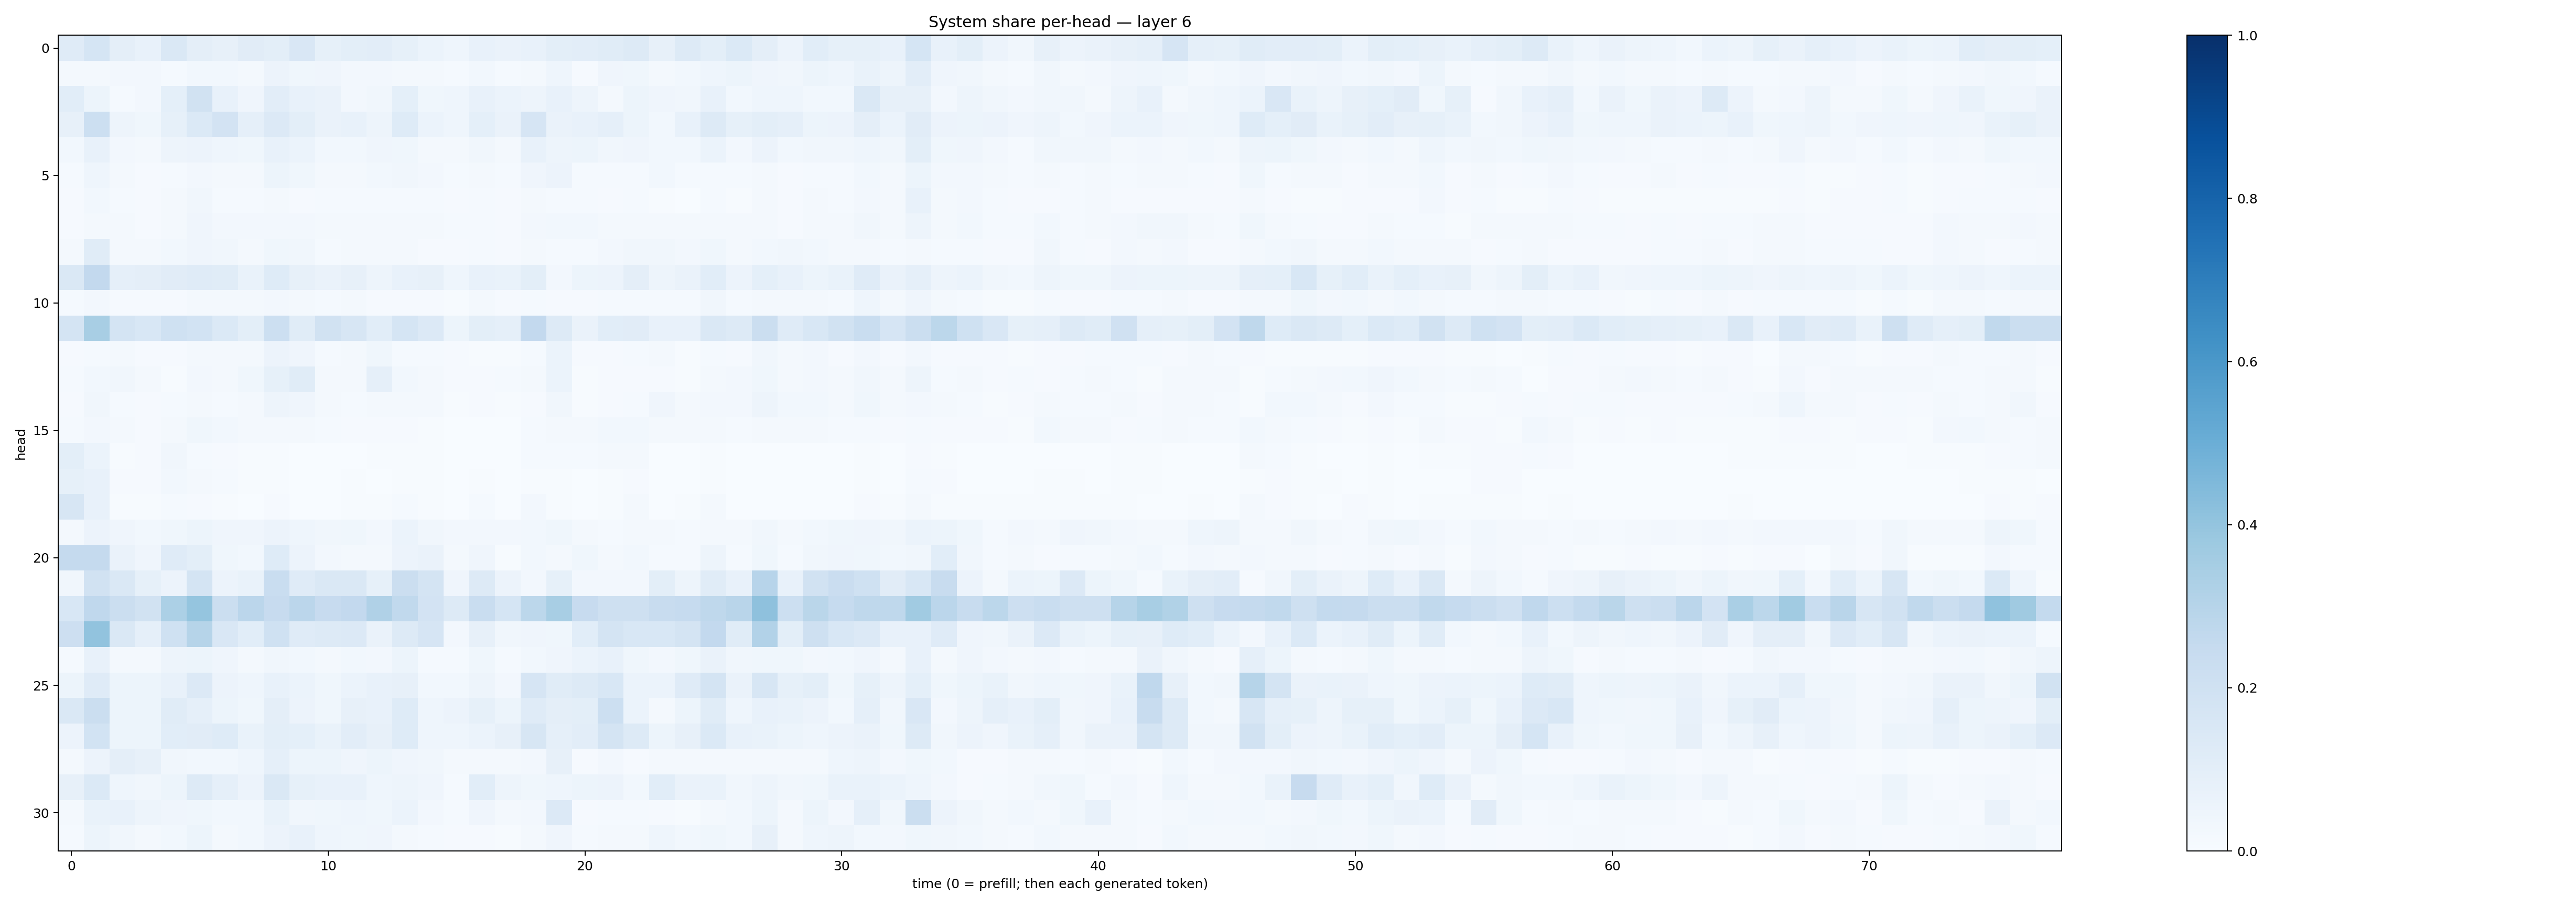

Data behind this chart, as committed beside it:
0.117365316, 0.16988824, 0.09688367, 0.07618365, 0.14579442, 0.09450152, 0.080790624, 0.111057974, 0.101328686, 0.14885782, 0.083298534, 0.099919215, 0.102982454, 0.08412391, 0.059297014, 0.044213615, 0.07310871, 0.06255508, 0.07035751, 0.099586435, 0.10422728, 0.11467128, 0.12886451, 0.07862888
0.02067, 0.02244, 0.0247, 0.02365, 0.01531, 0.02878, 0.02906, 0.01953, 0.05775, 0.03557, 0.04015, 0.02727, 0.02429, 0.02131, 0.02222, 0.01189, 0.02966, 0.01527, 0.01949, 0.04555, 0.01139, 0.04121, 0.0358, 0.02232
0.1068, 0.05456, 0.0146, 0.0245, 0.09328, 0.1914, 0.07713, 0.04014, 0.1024, 0.0762, 0.06373, 0.02478, 0.03436, 0.09207, 0.03801, 0.04467, 0.07583, 0.06213, 0.04977, 0.0746, 0.05034, 0.01994, 0.05445, 0.0414
0.08194, 0.2161, 0.04986, 0.03801, 0.08284, 0.1404, 0.1808, 0.08861, 0.1332, 0.0981, 0.06335, 0.07443, 0.04716, 0.1211, 0.06221, 0.04579, 0.09348, 0.06601, 0.1676, 0.0643, 0.07686, 0.08719, 0.05194, 0.02985
0.0302, 0.07681, 0.02639, 0.02292, 0.04809, 0.05682, 0.04454, 0.03901, 0.0773, 0.06176, 0.02836, 0.02967, 0.04027, 0.03534, 0.01862, 0.01772, 0.03389, 0.01777, 0.07195, 0.04993, 0.05375, 0.03419, 0.04166, 0.02804
0.01313, 0.04331, 0.01755, 0.009717, 0.01329, 0.02561, 0.01906, 0.02145, 0.05093, 0.03624, 0.01648, 0.01792, 0.02848, 0.03295, 0.02522, 0.0154, 0.02001, 0.01221, 0.04258, 0.05711, 0.01482, 0.01449, 0.01234, 0.02772
0.01048, 0.0275, 0.01539, 0.009156, 0.02082, 0.03362, 0.01462, 0.0136, 0.01853, 0.01155, 0.01218, 0.01232, 0.01265, 0.01524, 0.01347, 0.009342, 0.01385, 0.01041, 0.01832, 0.01235, 0.0118, 0.01027, 0.01241, 0.004971
0.008631, 0.01948, 0.01724, 0.01048, 0.01719, 0.04288, 0.02458, 0.02368, 0.02573, 0.02693, 0.01658, 0.0168, 0.02313, 0.02082, 0.01735, 0.0125, 0.01456, 0.01093, 0.02465, 0.02799, 0.03026, 0.01859, 0.02292, 0.01623
0.01781, 0.1143, 0.0198, 0.01726, 0.0296, 0.04041, 0.0331, 0.02142, 0.0367, 0.03225, 0.01425, 0.01791, 0.02198, 0.01684, 0.009204, 0.009177, 0.01309, 0.01003, 0.02058, 0.01256, 0.01544, 0.02721, 0.03352, 0.03417
0.1433, 0.2607, 0.08791, 0.09647, 0.1104, 0.1195, 0.1137, 0.06796, 0.1217, 0.07922, 0.0637, 0.08084, 0.04913, 0.07692, 0.07984, 0.04643, 0.07628, 0.06728, 0.1006, 0.02731, 0.05438, 0.05729, 0.09387, 0.04816
0.01233, 0.02403, 0.01115, 0.01004, 0.009833, 0.01781, 0.02077, 0.01794, 0.02629, 0.01724, 0.01385, 0.01961, 0.01142, 0.01072, 0.00835, 0.005388, 0.01624, 0.009954, 0.01442, 0.01052, 0.009618, 0.01372, 0.0144, 0.01428
0.1796, 0.3412, 0.1789, 0.1545, 0.2021, 0.185, 0.1389, 0.1008, 0.2167, 0.117, 0.1896, 0.1579, 0.1077, 0.17, 0.1364, 0.0542, 0.1002, 0.08959, 0.2581, 0.1293, 0.06434, 0.1056, 0.113, 0.07152
0.01007, 0.01363, 0.01613, 0.009226, 0.01104, 0.02165, 0.0163, 0.0172, 0.05639, 0.04107, 0.01392, 0.02215, 0.03672, 0.01177, 0.01295, 0.008741, 0.007589, 0.007394, 0.01207, 0.05921, 0.008785, 0.008859, 0.01232, 0.02132
0.01429, 0.03058, 0.03241, 0.01828, 0.006084, 0.02401, 0.01672, 0.03765, 0.08462, 0.1155, 0.01595, 0.02116, 0.08982, 0.0298, 0.01853, 0.01032, 0.009185, 0.01286, 0.01623, 0.05965, 0.006341, 0.008897, 0.00798, 0.01078
0.009981, 0.0326, 0.01426, 0.009931, 0.01241, 0.02179, 0.0121, 0.01644, 0.04839, 0.04014, 0.01845, 0.01423, 0.0231, 0.0187, 0.0159, 0.007645, 0.01047, 0.006219, 0.007855, 0.03428, 0.006184, 0.01042, 0.01247, 0.04042
0.0148, 0.02644, 0.01584, 0.01009, 0.01972, 0.03695, 0.02906, 0.02268, 0.01746, 0.01892, 0.01301, 0.01111, 0.009442, 0.008533, 0.006709, 0.003662, 0.003885, 0.003354, 0.01173, 0.01584, 0.02002, 0.03064, 0.02834, 0.02223
0.09892, 0.06053, 0.007159, 0.008167, 0.03318, 0.01234, 0.009789, 0.006181, 0.006292, 0.003761, 0.002413, 0.003311, 0.005257, 0.00442, 0.003918, 0.001958, 0.003068, 0.001434, 0.01474, 0.01277, 0.01471, 0.01682, 0.01731, 0.003493
0.08208, 0.07796, 0.008492, 0.009628, 0.02836, 0.01911, 0.01525, 0.006618, 0.006532, 0.003571, 0.003579, 0.004598, 0.003654, 0.005893, 0.004206, 0.002188, 0.005834, 0.001525, 0.007014, 0.004824, 0.003733, 0.006625, 0.01061, 0.001818
0.1626, 0.07044, 0.005124, 0.004493, 0.01479, 0.008246, 0.003937, 0.002439, 0.009812, 0.002911, 0.003456, 0.004859, 0.006873, 0.01522, 0.004268, 0.003867, 0.01496, 0.003217, 0.02399, 0.006891, 0.002422, 0.007293, 0.01622, 0.003387
0.0201, 0.05629, 0.03984, 0.02963, 0.03887, 0.05328, 0.04124, 0.04083, 0.05781, 0.04335, 0.03478, 0.03893, 0.02498, 0.05911, 0.03251, 0.02398, 0.02609, 0.02391, 0.02786, 0.03779, 0.01733, 0.01493, 0.01856, 0.02259
0.2538, 0.2514, 0.06484, 0.04213, 0.1183, 0.1007, 0.03822, 0.0286, 0.1217, 0.05728, 0.02435, 0.02313, 0.01844, 0.05634, 0.06455, 0.01571, 0.03983, 0.005828, 0.03071, 0.01912, 0.03653, 0.02001, 0.02931, 0.01412
0.03339, 0.1875, 0.147, 0.08498, 0.05507, 0.1764, 0.05491, 0.06823, 0.2331, 0.1184, 0.1436, 0.1469, 0.08378, 0.2196, 0.1738, 0.0402, 0.1266, 0.05589, 0.02548, 0.08517, 0.02687, 0.02551, 0.02649, 0.0979
0.1548, 0.2686, 0.2255, 0.1896, 0.3287, 0.3958, 0.2237, 0.283, 0.2431, 0.2828, 0.2456, 0.2589, 0.3191, 0.2656, 0.181, 0.1291, 0.2305, 0.1719, 0.2808, 0.3414, 0.2458, 0.2091, 0.2055, 0.2407
0.2139, 0.4028, 0.1438, 0.08856, 0.2026, 0.2998, 0.1487, 0.1078, 0.2015, 0.1198, 0.1279, 0.1347, 0.06325, 0.1307, 0.1641, 0.0252, 0.07855, 0.03271, 0.04115, 0.03577, 0.1081, 0.1743, 0.1536, 0.1545
0.01547, 0.0771, 0.01783, 0.01887, 0.04982, 0.05364, 0.04289, 0.01873, 0.03492, 0.02759, 0.02295, 0.02947, 0.02416, 0.05195, 0.01494, 0.01482, 0.03871, 0.01441, 0.03041, 0.04141, 0.05889, 0.07673, 0.03632, 0.02478
0.05113, 0.121, 0.05192, 0.05452, 0.07229, 0.1363, 0.05584, 0.04387, 0.07567, 0.06005, 0.03642, 0.06069, 0.07799, 0.07873, 0.02999, 0.03107, 0.04766, 0.02495, 0.1641, 0.1169, 0.1288, 0.1537, 0.05997, 0.06226
0.1434, 0.2261, 0.05464, 0.05197, 0.1141, 0.08857, 0.05108, 0.03637, 0.09522, 0.05509, 0.03824, 0.0815, 0.07434, 0.1225, 0.0438, 0.05857, 0.08458, 0.05348, 0.1175, 0.09517, 0.1007, 0.215, 0.06023, 0.02207
0.05723, 0.1848, 0.05459, 0.05152, 0.1067, 0.1097, 0.1231, 0.06902, 0.09947, 0.09239, 0.06777, 0.1022, 0.07817, 0.1247, 0.04633, 0.04387, 0.05887, 0.08129, 0.1588, 0.08822, 0.1017, 0.1757, 0.1255, 0.05453
0.01784, 0.05699, 0.09409, 0.08112, 0.03139, 0.0304, 0.03036, 0.04374, 0.08973, 0.05327, 0.05248, 0.03949, 0.05459, 0.03935, 0.03292, 0.01691, 0.01736, 0.01749, 0.02606, 0.08016, 0.009898, 0.02712, 0.0103, 0.01602
0.08022, 0.139, 0.04618, 0.0336, 0.05375, 0.1312, 0.08653, 0.05564, 0.1454, 0.08313, 0.07445, 0.07279, 0.04406, 0.05068, 0.03925, 0.01361, 0.1057, 0.05065, 0.03536, 0.04647, 0.05131, 0.05482, 0.02982, 0.1059
0.02334, 0.06991, 0.0747, 0.05034, 0.0409, 0.03545, 0.0293, 0.03104, 0.06808, 0.0326, 0.03631, 0.04641, 0.03811, 0.05907, 0.02625, 0.01286, 0.0412, 0.02015, 0.02455, 0.133, 0.009332, 0.01353, 0.01547, 0.008252
0.01464, 0.05337, 0.03453, 0.02177, 0.02978, 0.05459, 0.01877, 0.0308, 0.05486, 0.07807, 0.04408, 0.03559, 0.0423, 0.01969, 0.01498, 0.01094, 0.008181, 0.007158, 0.01986, 0.04173, 0.01272, 0.01719, 0.01989, 0.0445
